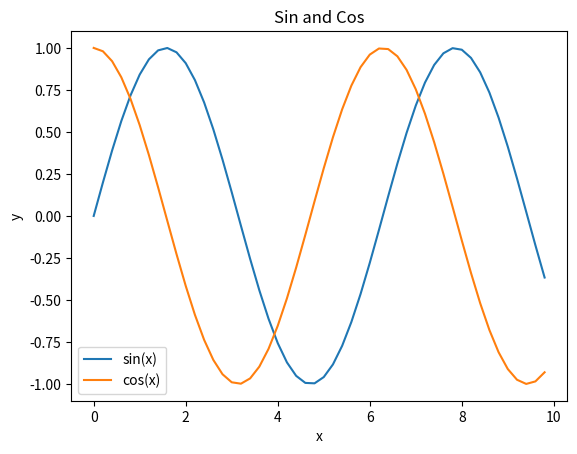

Write the Python code that produced this figure.
#plot a matpotlib graph with random data
import matplotlib.pyplot as plt
import numpy as np
import random

#generate random data
x = np.arange(0, 10, 0.2)
y = np.sin(x)
z = np.cos(x)

#plot the data
plt.plot(x, y, label='sin(x)')
plt.plot(x, z, label='cos(x)')
plt.xlabel('x')
plt.ylabel('y')
plt.title('Sin and Cos')
plt.legend()
plt.show()

# Path: analysis.py
#plot a matpotlib graph with random data
